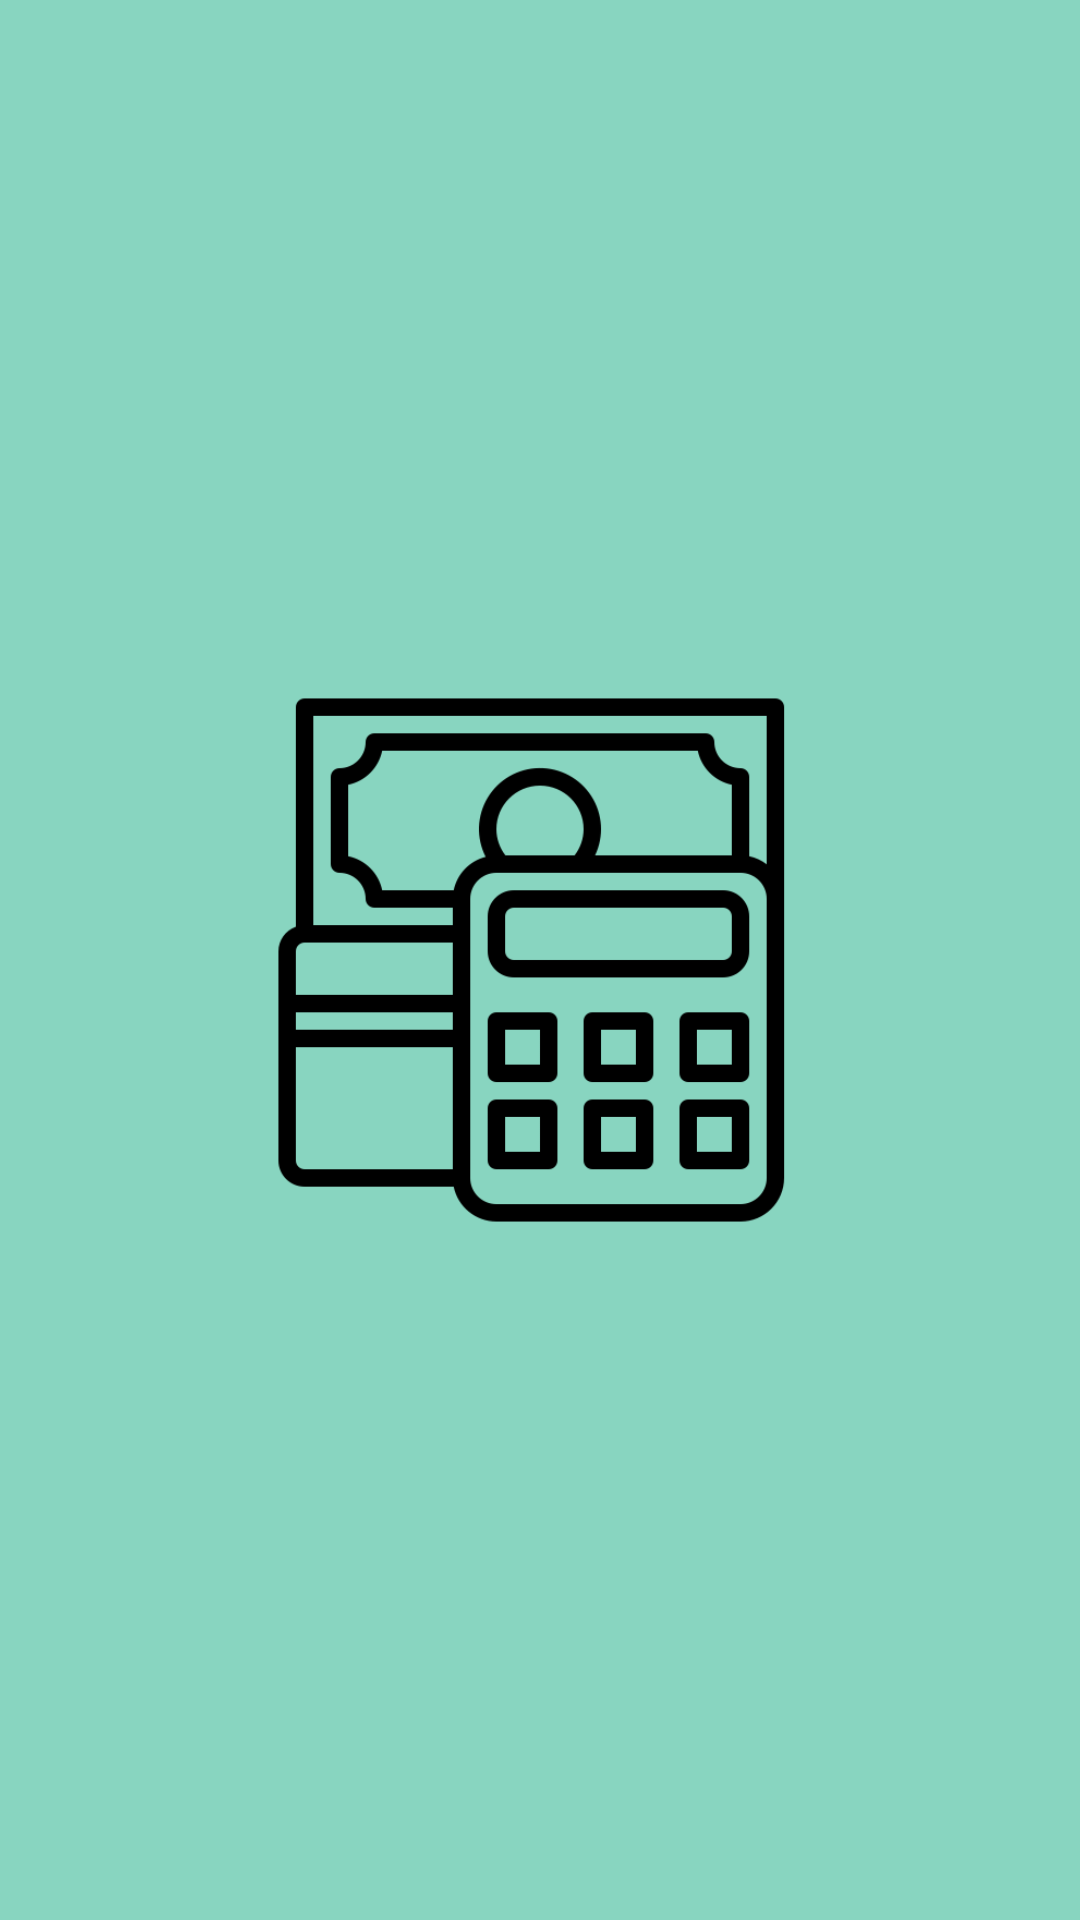

The Android layout XML behind this screen, and the referenced resources:
<!-- AndroidManifest.xml: application theme Theme.P0 -->
<!-- res/layout/activity_splash.xml -->
<?xml version="1.0" encoding="utf-8"?>
<androidx.constraintlayout.widget.ConstraintLayout xmlns:android="http://schemas.android.com/apk/res/android"
    xmlns:app="http://schemas.android.com/apk/res-auto"
    xmlns:tools="http://schemas.android.com/tools"
    android:layout_width="match_parent"
    android:layout_height="match_parent"
    android:background="@color/main"
    tools:context=".presentation.splash.SplashActivity">

    <ImageView
        android:id="@+id/imViewSplash"
        android:layout_width="186dp"
        android:layout_height="272dp"
        app:layout_constraintBottom_toBottomOf="parent"
        app:layout_constraintEnd_toEndOf="parent"
        app:layout_constraintStart_toStartOf="parent"
        app:layout_constraintTop_toTopOf="parent"
        app:srcCompat="@drawable/logo_calculadora" />
</androidx.constraintlayout.widget.ConstraintLayout>
<!-- resources referenced by this layout -->
<resources>
  <color name="main">#88D5C0</color>
  <!-- drawable logo_calculadora: png bitmap (drawable, 10519 bytes) -->
  <style name="Theme.P0" parent="Theme.MaterialComponents.DayNight.NoActionBar">
          
          <item name="colorPrimary">@color/main</item>
          <item name="colorPrimaryVariant">@color/main</item>
          <item name="colorOnPrimary">@color/white</item>
          
          <item name="colorSecondary">@color/teal_200</item>
          <item name="colorSecondaryVariant">@color/teal_700</item>
          <item name="colorOnSecondary">@color/black</item>
          
          <item name="android:statusBarColor">?attr/colorPrimaryVariant</item>
          
      </style>
  <color name="white">#FFFFFFFF</color>
  <color name="teal_200">#FF03DAC5</color>
  <color name="teal_700">#FF018786</color>
  <color name="black">#FF000000</color>
</resources>
